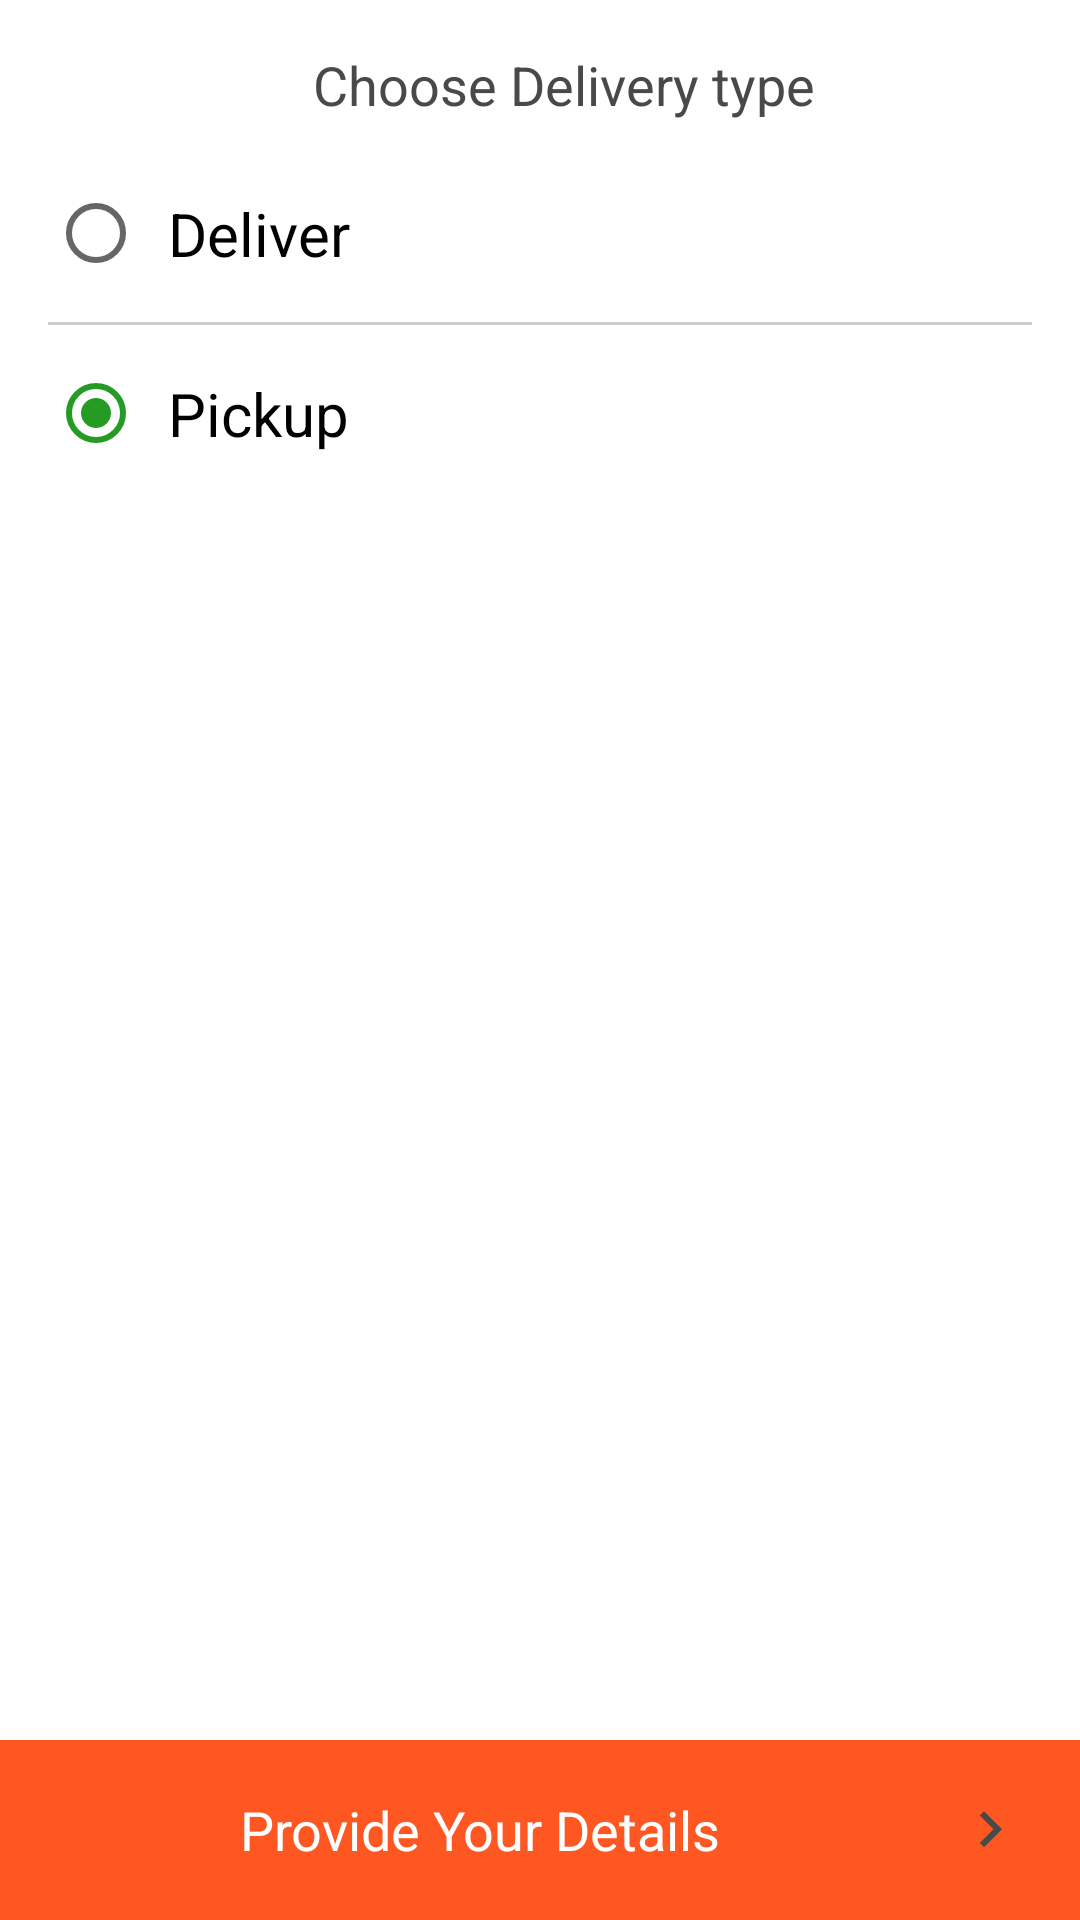

The Android layout XML behind this screen, and the referenced resources:
<!-- AndroidManifest.xml: application theme AppTheme -->
<!-- res/layout/fragment_delivery_type.xml -->
<?xml version="1.0" encoding="utf-8"?>
<RelativeLayout xmlns:android="http://schemas.android.com/apk/res/android"
    android:orientation="vertical" android:layout_width="match_parent"
    android:background="#fff"
    android:layout_height="match_parent">

<ScrollView
    android:layout_above="@+id/btnUSerDetail"
    android:layout_width="match_parent"
    android:layout_height="match_parent">

    <LinearLayout
        android:orientation="vertical"
        android:layout_width="match_parent"
        android:layout_height="match_parent">

        <TextView
            android:paddingLeft="16dp"
            android:layout_marginTop="16dp"
            android:gravity="center"
            android:text="Choose Delivery type"
            android:textSize="18sp"
            android:textColor="#494949"
            android:layout_width="match_parent"
            android:layout_height="wrap_content" />

        <RadioGroup
            android:checkedButton="@+id/radioPickup"
            android:padding="16dp"
            android:layout_width="match_parent"
            android:layout_height="wrap_content">

            <RadioButton
                android:id="@+id/radioDelivery"
                android:padding="8dp"
                android:layout_marginBottom="8dp"
                android:textSize="20sp"
                android:text="Deliver"
                android:layout_width="match_parent"
                android:layout_height="wrap_content" />

            <View
                android:layout_width="match_parent"
                android:layout_height="1dp"
                android:background="#ccc"/>
            <RadioButton
                android:id="@+id/radioPickup"
                android:layout_marginBottom="8dp"
                android:padding="8dp"
                android:layout_marginTop="8dp"
                android:textSize="20sp"
                android:text="Pickup"
                android:layout_width="match_parent"
                android:layout_height="wrap_content" />
        </RadioGroup>
    </LinearLayout>
</ScrollView>
    <TextView
        android:id="@+id/btnUSerDetail"
        android:padding="10dp"
        android:textSize="18sp"
        android:layout_alignParentBottom="true"
        android:gravity="center"
        android:textColor="#fff"
        android:text="Provide Your Details"
        android:drawableRight="@drawable/ic_forward"
        android:background="@color/indicator_4"
        android:layout_width="match_parent"
        android:layout_height="wrap_content" />
</RelativeLayout>
<!-- resources referenced by this layout -->
<resources>
  <color name="indicator_4">#ff5722</color>
  <!-- drawable ic_forward: png bitmap (drawable-hdpi, 433 bytes) -->
  <style name="AppTheme" parent="AppTheme.Base">
  
      </style>
  <style name="AppTheme.Base" parent="Theme.AppCompat.Light.NoActionBar">
  
          <item name="colorPrimary">@color/primaryColor</item>
          <item name="colorPrimaryDark">@color/primaryColorDark</item>
          <item name="drawerArrowStyle">@style/DrawerArrowStyle</item>
          <item name="android:textColorPrimary">@android:color/white</item>
          <item name="colorAccent">@color/primaryColor</item>
          <item name="alertDialogProTheme">@style/Theme.AlertDialogPro.Material.Light</item>
      </style>
  <color name="primaryColor">#259b24</color>
  <color name="primaryColorDark">#259b24</color>
  <style name="DrawerArrowStyle" parent="Widget.AppCompat.DrawerArrowToggle">
          <item name="spinBars">true</item>
          <item name="color">@android:color/white</item>
      </style>
</resources>
